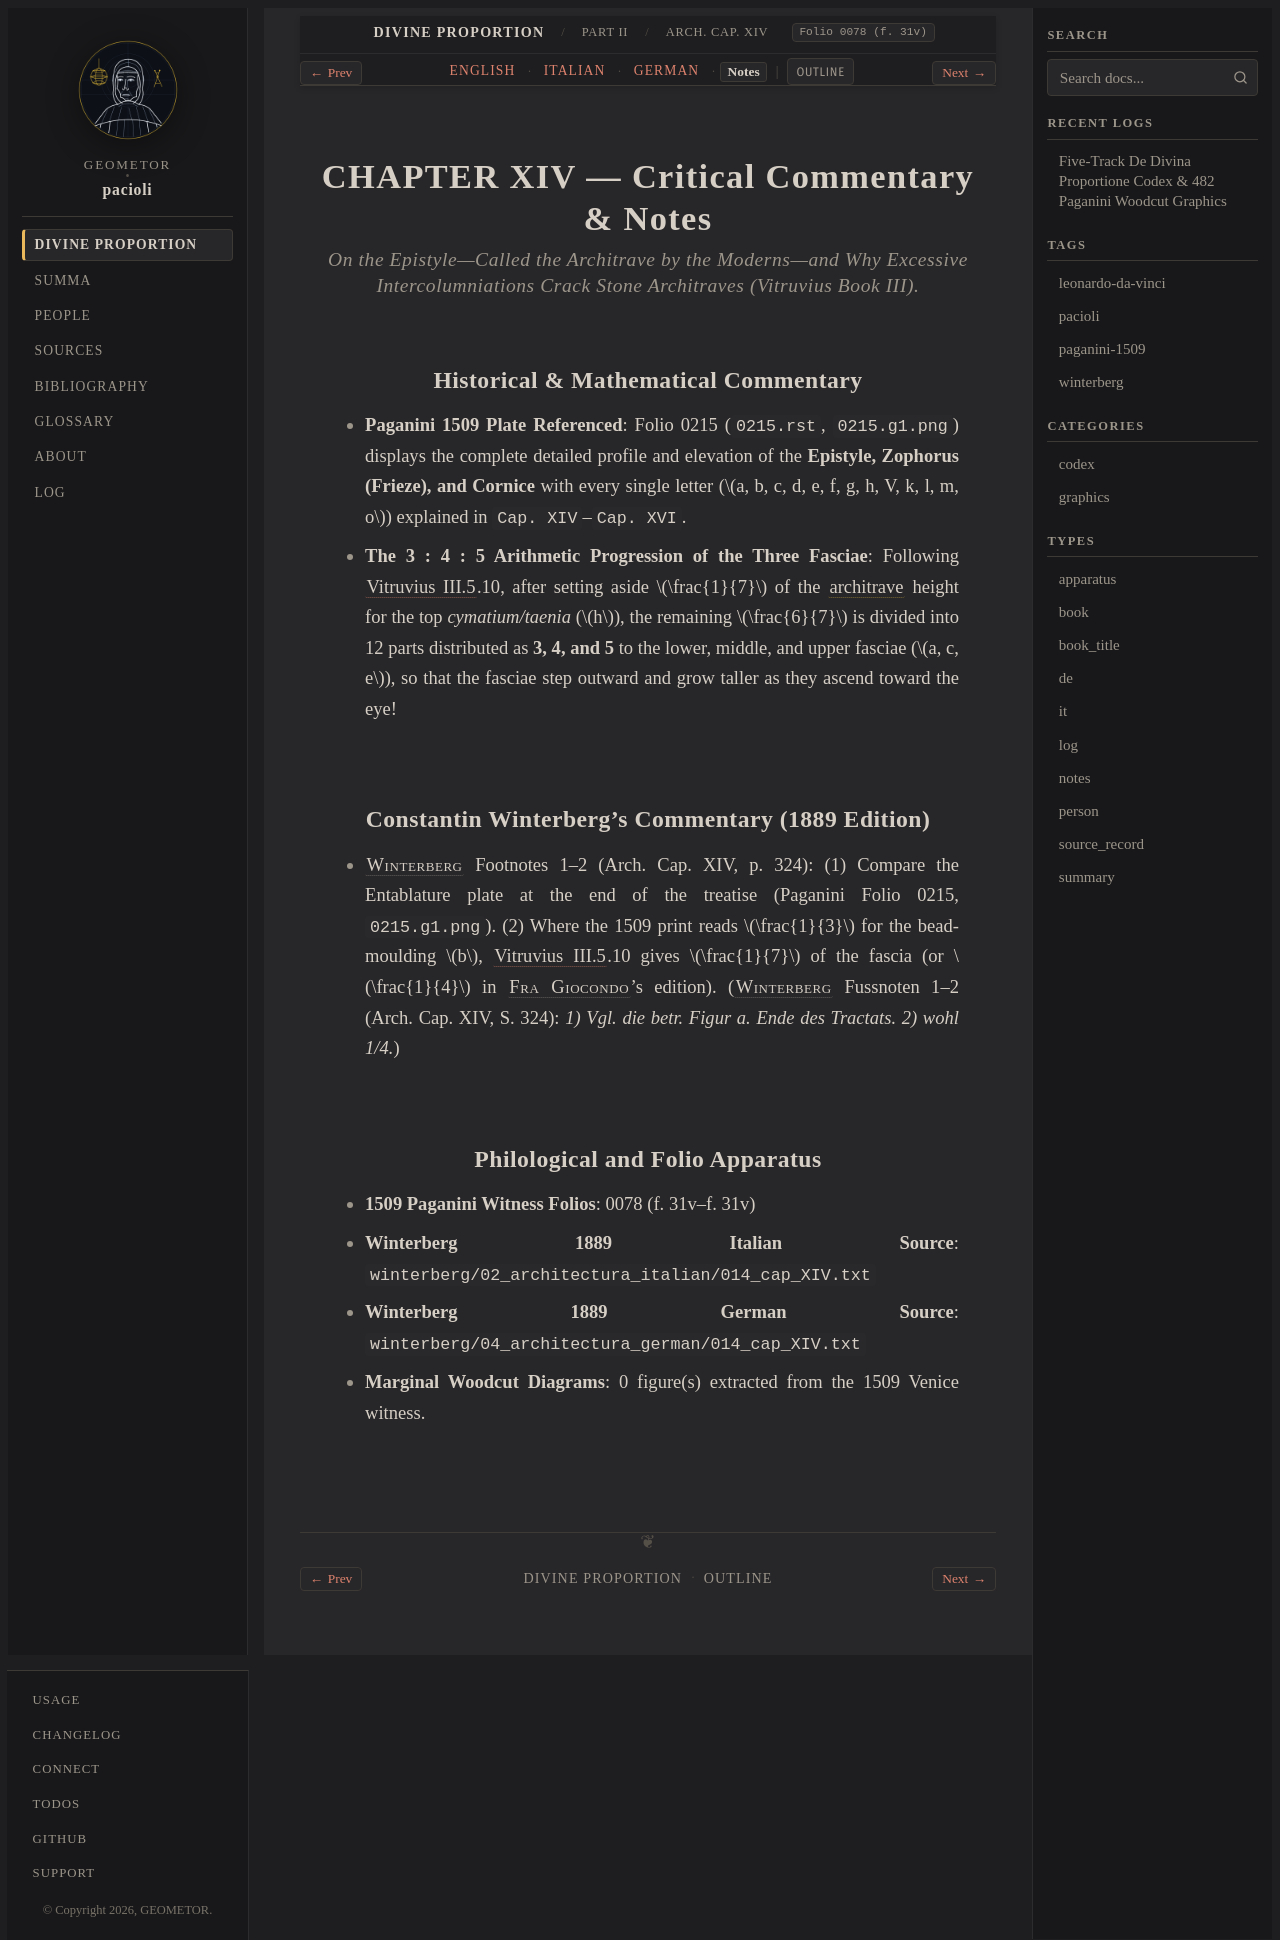

repository: geometor/pacioli · page: de_divina_proportione/architectura/cap_14/notes.html · generator: sphinx

:type: notes
:tracks: English: index | Italian: it | German: de | Notes: notes
:layout: book
:canonical_id: Arch. Cap. XIV
:folio: 0078 (f. 31v)

.. _architectura-cap_14-notes:

CHAPTER XIV — Critical Commentary & Notes
=========================================

.. rubric:: On the Epistyle—Called the Architrave by the Moderns—and Why Excessive Intercolumniations Crack Stone Architraves (Vitruvius Book III).

Historical & Mathematical Commentary
------------------------------------

- **Paganini 1509 Plate Referenced**: Folio 0215 (``0215.rst``, ``0215.g1.png``) displays the complete detailed profile and elevation of the **Epistyle, Zophorus (Frieze), and Cornice** with every single letter (:math:`a, b, c, d, e, f, g, h, V, k, l, m, o`) explained in ``Cap. XIV``–``Cap. XVI``.
- **The 3 : 4 : 5 Arithmetic Progression of the Three Fasciae**: Following :cite:`Vitruvius III.5 <vitruvius:de-arch:III.5>`.10, after setting aside :math:`\frac{1}{7}` of the :term:`architrave <epistilio>` height for the top *cymatium/taenia* (:math:`h`), the remaining :math:`\frac{6}{7}` is divided into 12 parts distributed as **3, 4, and 5** to the lower, middle, and upper fasciae (:math:`a, c, e`), so that the fasciae step outward and grow taller as they ascend toward the eye!

Constantin Winterberg's Commentary (1889 Edition)
-------------------------------------------------

- :person:`Winterberg <winterberg>` Footnotes 1–2 (Arch. Cap. XIV, p. 324): (1) Compare the Entablature plate at the end of the treatise (Paganini Folio 0215, ``0215.g1.png``). (2) Where the 1509 print reads :math:`\frac{1}{3}` for the bead-moulding :math:`b`, :cite:`Vitruvius III.5 <vitruvius:de-arch:III.5>`.10 gives :math:`\frac{1}{7}` of the fascia (or :math:`\frac{1}{4}` in :person:`Fra Giocondo <fra-giocondo>`'s edition).
  (:person:`Winterberg <winterberg>` Fussnoten 1–2 (Arch. Cap. XIV, S. 324): *1) Vgl. die betr. Figur a. Ende des Tractats. 2) wohl 1/4.*)


Philological and Folio Apparatus
--------------------------------

- **1509 Paganini Witness Folios**: 0078 (f. 31v–f. 31v)
- **Winterberg 1889 Italian Source**: ``winterberg/02_architectura_italian/014_cap_XIV.txt``
- **Winterberg 1889 German Source**: ``winterberg/04_architectura_german/014_cap_XIV.txt``
- **Marginal Woodcut Diagrams**: 0 figure(s) extracted from the 1509 Venice witness.
